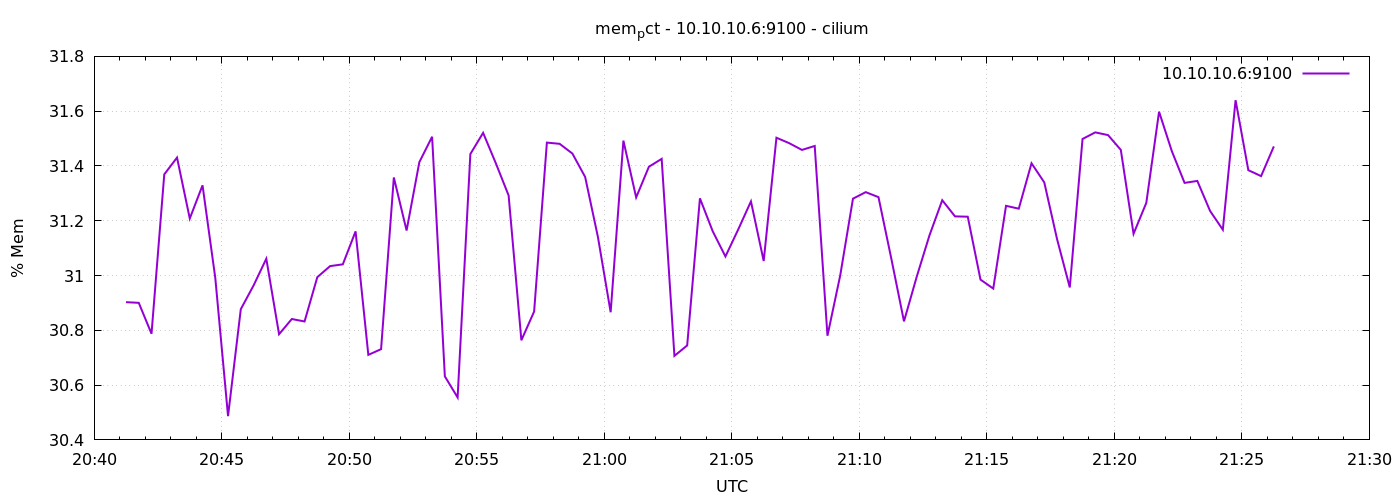

Source data for this figure (header and first rows):
1776976875	30.902828346104815
1776976905	30.9
1776976935	30.79
1776976965	31.37
1776976995	31.43
1776977025	31.21
1776977055	31.33
1776977085	30.99
1776977115	30.49
1776977145	30.88
1776977175	30.96
1776977205	31.06
1776977235	30.79
1776977265	30.84
1776977295	30.83
1776977325	30.99
1776977355	31.03
1776977385	31.04
1776977415	31.16
1776977445	30.71
1776977475	30.73
1776977505	31.36
1776977535	31.16
1776977565	31.41
1776977595	31.51
1776977625	30.63
1776977655	30.55
1776977685	31.44
1776977715	31.52
1776977745	31.41
1776977775	31.29
1776977805	30.76
1776977835	30.87
1776977865	31.49
1776977895	31.48
1776977925	31.45
1776977955	31.36
1776977985	31.14
1776978015	30.87
1776978045	31.49
1776978075	31.29
1776978105	31.4
1776978135	31.43
1776978165	30.71
1776978195	30.74
1776978225	31.28
1776978255	31.16
1776978285	31.07
1776978315	31.17
1776978345	31.27
1776978375	31.05
1776978405	31.5
1776978435	31.48
1776978465	31.46
1776978495	31.47
1776978525	30.78
1776978555	31
1776978585	31.28
1776978615	31.3
1776978645	31.29
1776978675	31.06
... 30 more rows
